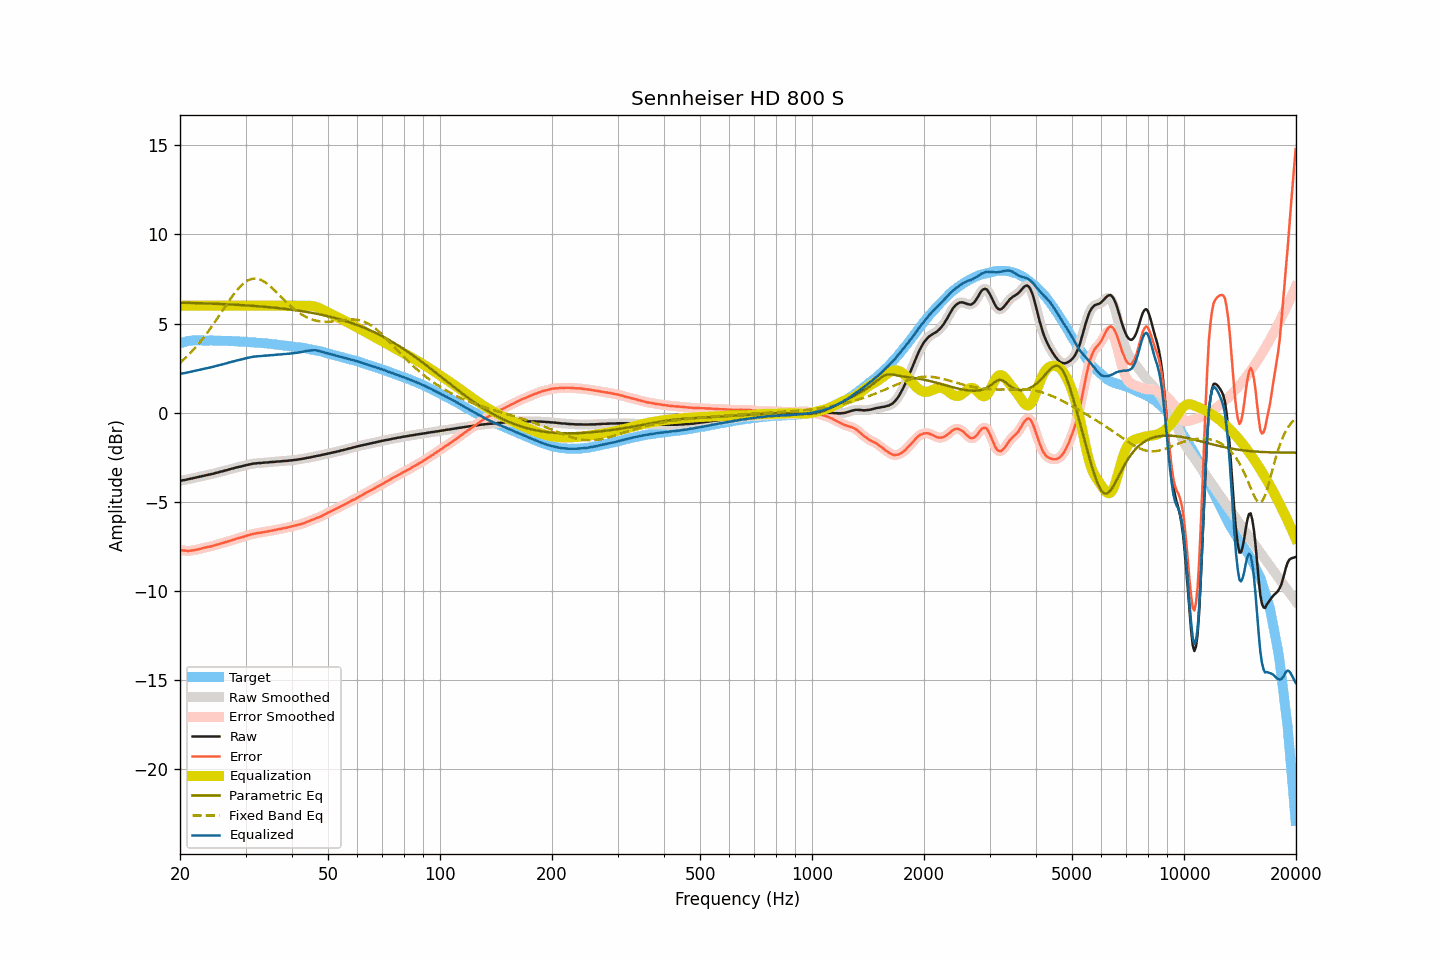

The file beside this chart, header and first rows:
frequency, raw, smoothed, error, error_smoothed, equalization, parametric_eq, fixed_band_eq, equalized_raw, equalized_smoothed, target
20.00, -3.83, -3.83, -7.71, -7.71, 6.00, 6.17, 2.79, 2.17, 2.17, 3.88
20.20, -3.81, -3.81, -7.72, -7.72, 6.00, 6.17, 2.87, 2.19, 2.19, 3.91
20.40, -3.79, -3.79, -7.73, -7.74, 6.00, 6.17, 2.95, 2.21, 2.21, 3.94
20.61, -3.78, -3.78, -7.74, -7.74, 6.00, 6.16, 3.04, 2.22, 2.22, 3.96
20.81, -3.76, -3.76, -7.75, -7.75, 6.00, 6.16, 3.12, 2.24, 2.24, 3.99
21.02, -3.74, -3.74, -7.76, -7.76, 6.00, 6.16, 3.21, 2.26, 2.26, 4.02
21.23, -3.72, -3.72, -7.75, -7.75, 6.00, 6.16, 3.30, 2.28, 2.28, 4.03
21.44, -3.70, -3.70, -7.74, -7.74, 6.00, 6.15, 3.40, 2.30, 2.30, 4.04
21.66, -3.68, -3.68, -7.73, -7.73, 6.00, 6.15, 3.49, 2.32, 2.32, 4.05
21.87, -3.66, -3.66, -7.71, -7.71, 6.00, 6.15, 3.59, 2.34, 2.34, 4.05
22.09, -3.64, -3.64, -7.70, -7.70, 6.00, 6.15, 3.69, 2.36, 2.36, 4.06
22.31, -3.62, -3.62, -7.68, -7.68, 6.00, 6.14, 3.80, 2.38, 2.38, 4.06
22.54, -3.60, -3.60, -7.66, -7.66, 6.00, 6.14, 3.91, 2.40, 2.40, 4.06
22.76, -3.58, -3.58, -7.64, -7.63, 6.00, 6.14, 4.02, 2.42, 2.42, 4.06
22.99, -3.56, -3.56, -7.61, -7.61, 6.00, 6.13, 4.13, 2.44, 2.44, 4.05
23.22, -3.54, -3.54, -7.59, -7.59, 6.00, 6.13, 4.25, 2.46, 2.46, 4.05
23.45, -3.52, -3.52, -7.56, -7.56, 6.00, 6.13, 4.36, 2.48, 2.48, 4.04
23.69, -3.50, -3.50, -7.54, -7.54, 6.00, 6.12, 4.49, 2.50, 2.50, 4.04
23.92, -3.48, -3.48, -7.52, -7.53, 6.00, 6.12, 4.61, 2.52, 2.52, 4.04
24.16, -3.46, -3.46, -7.51, -7.51, 6.00, 6.12, 4.74, 2.54, 2.54, 4.05
24.40, -3.44, -3.44, -7.49, -7.49, 6.00, 6.11, 4.86, 2.56, 2.56, 4.05
24.65, -3.42, -3.42, -7.46, -7.46, 6.00, 6.11, 4.99, 2.58, 2.58, 4.04
24.89, -3.39, -3.39, -7.43, -7.43, 6.00, 6.11, 5.13, 2.61, 2.61, 4.04
25.14, -3.37, -3.37, -7.41, -7.41, 6.00, 6.10, 5.26, 2.63, 2.63, 4.04
25.39, -3.35, -3.35, -7.39, -7.38, 6.00, 6.10, 5.39, 2.65, 2.65, 4.04
25.65, -3.32, -3.32, -7.36, -7.36, 6.00, 6.10, 5.53, 2.68, 2.68, 4.04
25.91, -3.30, -3.30, -7.33, -7.33, 6.00, 6.09, 5.66, 2.70, 2.70, 4.03
26.16, -3.28, -3.28, -7.30, -7.30, 6.00, 6.09, 5.80, 2.72, 2.72, 4.02
26.43, -3.25, -3.25, -7.27, -7.27, 6.00, 6.08, 5.94, 2.75, 2.75, 4.02
26.69, -3.23, -3.23, -7.25, -7.25, 6.00, 6.08, 6.07, 2.77, 2.77, 4.02
26.96, -3.20, -3.20, -7.22, -7.22, 6.00, 6.07, 6.20, 2.80, 2.80, 4.02
27.23, -3.18, -3.18, -7.20, -7.20, 6.00, 6.07, 6.33, 2.82, 2.82, 4.02
27.50, -3.15, -3.15, -7.17, -7.17, 6.00, 6.07, 6.46, 2.85, 2.85, 4.02
27.77, -3.13, -3.13, -7.14, -7.14, 6.00, 6.06, 6.58, 2.87, 2.87, 4.01
28.05, -3.11, -3.11, -7.11, -7.11, 6.00, 6.06, 6.71, 2.89, 2.89, 4.01
28.33, -3.08, -3.08, -7.07, -7.08, 6.00, 6.05, 6.82, 2.92, 2.92, 3.99
28.62, -3.06, -3.06, -7.05, -7.05, 6.00, 6.05, 6.93, 2.94, 2.94, 3.99
28.90, -3.04, -3.04, -7.03, -7.03, 6.00, 6.04, 7.03, 2.96, 2.96, 3.99
29.19, -3.02, -3.02, -7.00, -7.00, 6.00, 6.03, 7.12, 2.98, 2.98, 3.98
29.48, -3.00, -3.00, -6.99, -6.98, 6.00, 6.03, 7.21, 3.00, 3.00, 3.99
29.78, -2.97, -2.97, -6.95, -6.95, 6.00, 6.02, 7.29, 3.03, 3.03, 3.98
30.08, -2.95, -2.95, -6.92, -6.92, 6.00, 6.02, 7.35, 3.05, 3.05, 3.97
30.38, -2.93, -2.93, -6.89, -6.89, 6.00, 6.01, 7.41, 3.07, 3.07, 3.96
30.68, -2.91, -2.91, -6.87, -6.87, 6.00, 6.01, 7.45, 3.09, 3.09, 3.96
30.99, -2.89, -2.89, -6.84, -6.84, 6.00, 6.00, 7.49, 3.11, 3.11, 3.95
31.30, -2.87, -2.87, -6.82, -6.82, 6.00, 5.99, 7.51, 3.13, 3.13, 3.95
31.61, -2.86, -2.86, -6.80, -6.80, 6.00, 5.99, 7.52, 3.14, 3.14, 3.94
31.93, -2.85, -2.85, -6.78, -6.78, 6.00, 5.98, 7.52, 3.15, 3.15, 3.93
32.24, -2.84, -2.84, -6.76, -6.76, 6.00, 5.97, 7.51, 3.16, 3.16, 3.92
32.57, -2.83, -2.83, -6.75, -6.75, 6.00, 5.97, 7.49, 3.17, 3.17, 3.92
32.89, -2.83, -2.83, -6.74, -6.74, 6.00, 5.96, 7.46, 3.17, 3.17, 3.91
33.22, -2.82, -2.82, -6.72, -6.72, 6.00, 5.95, 7.42, 3.18, 3.18, 3.90
33.55, -2.81, -2.81, -6.71, -6.71, 6.00, 5.94, 7.37, 3.19, 3.19, 3.90
33.89, -2.80, -2.80, -6.68, -6.69, 6.00, 5.94, 7.31, 3.20, 3.20, 3.88
34.23, -2.80, -2.80, -6.68, -6.68, 6.00, 5.93, 7.25, 3.20, 3.20, 3.88
34.57, -2.79, -2.79, -6.66, -6.66, 6.00, 5.92, 7.18, 3.21, 3.21, 3.87
34.92, -2.78, -2.78, -6.64, -6.64, 6.00, 5.91, 7.10, 3.22, 3.22, 3.86
35.27, -2.77, -2.77, -6.62, -6.62, 6.00, 5.90, 7.02, 3.23, 3.23, 3.85
35.62, -2.77, -2.77, -6.61, -6.61, 6.00, 5.89, 6.94, 3.23, 3.23, 3.84
35.97, -2.76, -2.76, -6.58, -6.59, 6.00, 5.89, 6.85, 3.24, 3.24, 3.82
... 635 more rows
